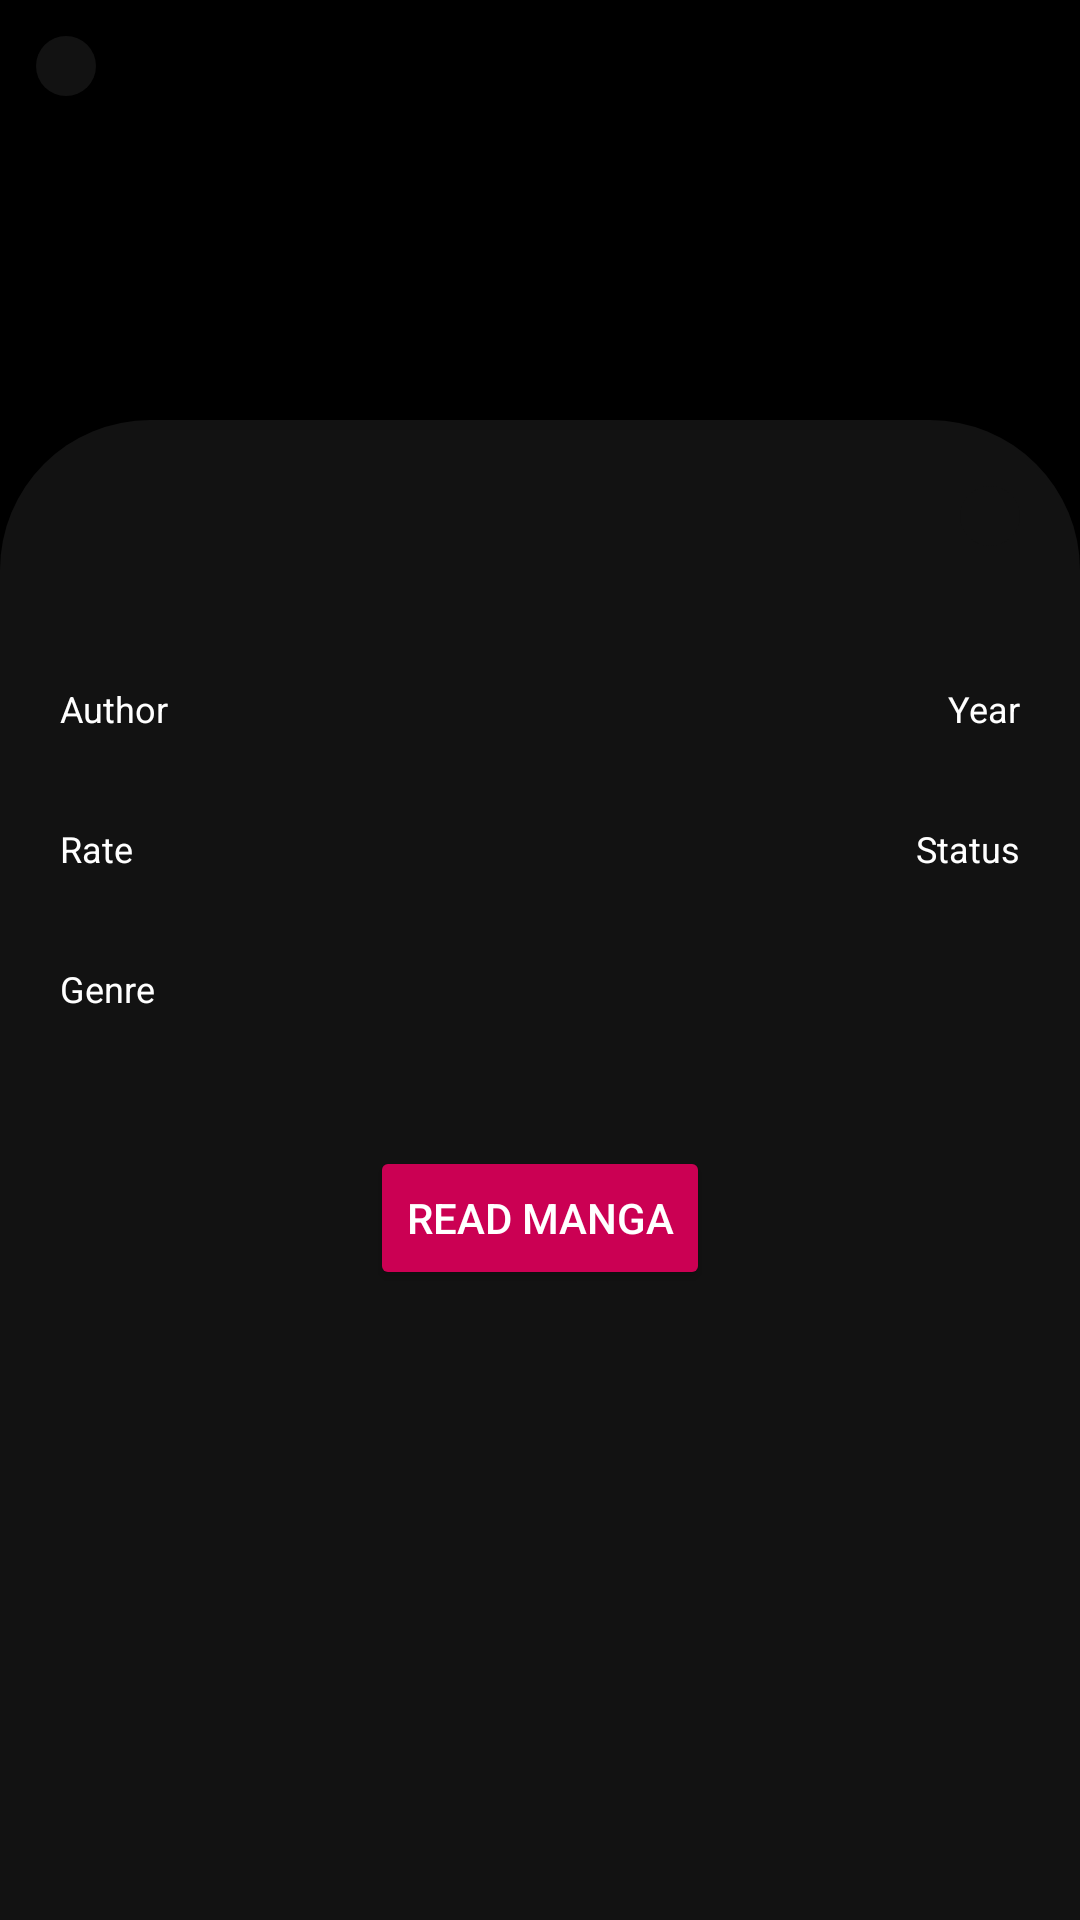

Reconstruct the res/layout file that produces this screen, plus the resources it refers to.
<!-- AndroidManifest.xml: application theme Theme.Manga2 -->
<!-- res/layout/activity_manga_detail.xml -->
<?xml version="1.0" encoding="utf-8"?>
<RelativeLayout xmlns:android="http://schemas.android.com/apk/res/android"
    xmlns:app="http://schemas.android.com/apk/res-auto"
    android:layout_width="match_parent"
    android:layout_height="match_parent"
    android:background="@color/black"
    android:orientation="vertical">

    
    <ImageView
        android:id="@+id/manga_detail_image"
        android:layout_width="match_parent"
        android:layout_height="match_parent"
        android:scaleType="centerCrop" />

    
    <ImageView
        android:id="@+id/back_button"
        android:layout_width="wrap_content"
        android:layout_height="wrap_content"
        android:src="@drawable/ic_back"
        android:layout_margin="12dp"
        android:background="@drawable/btn_background"
        app:tint="@color/grey" />

    
    <LinearLayout
        android:layout_width="match_parent"
        android:layout_height="500dp"
        android:layout_alignParentBottom="true"
        android:background="@drawable/layout_background"
        android:orientation="vertical">

        
        <ScrollView
            android:layout_width="match_parent"
            android:layout_height="wrap_content">

            <LinearLayout
                android:layout_width="match_parent"
                android:layout_height="wrap_content"
                android:orientation="vertical"
                android:padding="20dp">

                
                <LinearLayout
                    android:layout_width="match_parent"
                    android:layout_height="wrap_content"
                    android:gravity="center_vertical"
                    android:orientation="horizontal">

                    
                    <TextView
                        android:id="@+id/manga_detail_title"
                        android:layout_width="wrap_content"
                        android:layout_height="wrap_content"
                        android:textSize="18sp"
                        android:textStyle="bold"
                        android:textColor="@color/white" />

                    
                    <View
                        android:layout_width="0dp"
                        android:layout_height="1dp"
                        android:layout_weight="1" />

                    
                    <ImageView
                        android:id="@+id/bookMarkBtn"
                        android:layout_width="wrap_content"
                        android:layout_height="wrap_content"
                        android:src="@drawable/ic_bookmark"
                        android:background="@drawable/btn_background"
                        app:tint="@color/main" />
                </LinearLayout>

                
                <TextView
                    android:id="@+id/manga_detail_description"
                    android:layout_width="match_parent"
                    android:layout_height="wrap_content"
                    android:layout_marginTop="12dp"
                    android:textSize="16sp"
                    android:textColor="@color/white" />

                
                <LinearLayout
                    android:layout_width="match_parent"
                    android:layout_height="wrap_content"
                    android:gravity="center_vertical"
                    android:layout_marginTop="10dp"
                    android:orientation="horizontal">

                    
                    <LinearLayout
                        android:layout_width="wrap_content"
                        android:layout_height="wrap_content"
                        android:orientation="vertical">

                        <TextView
                            android:layout_width="wrap_content"
                            android:layout_height="wrap_content"
                            android:text="Author"
                            android:textColor="@color/white"
                            android:textSize="12sp" />

                        <TextView
                            android:id="@+id/manga_detail_author"
                            android:layout_width="wrap_content"
                            android:layout_height="wrap_content"
                            android:textSize="15sp"
                            android:textStyle="bold"
                            android:textColor="@color/white" />
                    </LinearLayout>

                    
                    <View
                        android:layout_width="0dp"
                        android:layout_height="1dp"
                        android:layout_weight="1" />

                    
                    <LinearLayout
                        android:layout_width="wrap_content"
                        android:layout_height="wrap_content"
                        android:orientation="vertical">

                        <TextView
                            android:layout_width="wrap_content"
                            android:layout_height="wrap_content"
                            android:text="Year"
                            android:textColor="@color/white"
                            android:textSize="12sp" />

                        <TextView
                            android:id="@+id/manga_detail_year"
                            android:layout_width="wrap_content"
                            android:layout_height="wrap_content"
                            android:textSize="15sp"
                            android:textStyle="bold"
                            android:textColor="@color/white" />
                    </LinearLayout>
                </LinearLayout>

                
                <LinearLayout
                    android:layout_width="match_parent"
                    android:layout_height="wrap_content"
                    android:gravity="center_vertical"
                    android:layout_marginTop="10dp"
                    android:orientation="horizontal">

                    
                    <LinearLayout
                        android:layout_width="wrap_content"
                        android:layout_height="wrap_content"
                        android:orientation="vertical">

                        <TextView
                            android:layout_width="wrap_content"
                            android:layout_height="wrap_content"
                            android:text="Rate"
                            android:textColor="@color/white"
                            android:textSize="12sp" />

                        <TextView
                            android:id="@+id/manga_detail_rate"
                            android:layout_width="wrap_content"
                            android:layout_height="wrap_content"
                            android:textSize="15sp"
                            android:textColor="@color/grey" />
                    </LinearLayout>

                    
                    <View
                        android:layout_width="0dp"
                        android:layout_height="1dp"
                        android:layout_weight="1" />

                    
                    <LinearLayout
                        android:layout_width="wrap_content"
                        android:layout_height="wrap_content"
                        android:orientation="vertical">

                        <TextView
                            android:layout_width="wrap_content"
                            android:layout_height="wrap_content"
                            android:text="Status"
                            android:textColor="@color/white"
                            android:textSize="12sp" />

                        <TextView
                            android:id="@+id/manga_detail_status"
                            android:layout_width="wrap_content"
                            android:layout_height="wrap_content"
                            android:textSize="15sp"
                            android:textColor="@color/grey" />
                    </LinearLayout>
                </LinearLayout>

                
                <LinearLayout
                    android:layout_width="match_parent"
                    android:layout_height="wrap_content"
                    android:orientation="vertical"
                    android:layout_marginTop="10dp">

                    <TextView
                        android:layout_width="wrap_content"
                        android:layout_height="wrap_content"
                        android:text="Genre"
                        android:textColor="@color/white"
                        android:textSize="12sp" />

                    <TextView
                        android:id="@+id/manga_detail_genre"
                        android:layout_width="wrap_content"
                        android:layout_height="wrap_content"
                        android:textColor="@color/grey"
                        android:textSize="15sp" />
                </LinearLayout>

                
                <Button
                    android:id="@+id/read_button"
                    android:layout_width="wrap_content"
                    android:layout_height="wrap_content"
                    android:layout_marginTop="24dp"
                    android:padding="12dp"
                    android:text="Read Manga"
                    android:layout_gravity="center"
                    android:backgroundTint="@color/main"
                    android:textColor="@color/white" />
            </LinearLayout>
        </ScrollView>
    </LinearLayout>
</RelativeLayout>
<!-- resources referenced by this layout -->
<resources>
  <color name="black">#FF000000</color>
  <color name="grey">@android:color/darker_gray</color>
  <color name="main">#CB0053</color>
  <color name="white">#FFFFFFFF</color>
  <!-- drawable btn_background (drawable) -->
  <?xml version="1.0" encoding="utf-8"?>
  <shape xmlns:android="http://schemas.android.com/apk/res/android"
      android:shape="rectangle">
  
      <solid android:color="#121212" />
  
      <corners android:radius="12dp" />
      <padding android:top="10dp"
          android:bottom="10dp"
          android:right="10dp"
          android:left="10dp" />
  
  </shape>
  <!-- drawable layout_background (drawable) -->
  <?xml version="1.0" encoding="utf-8"?>
  <shape xmlns:android="http://schemas.android.com/apk/res/android"
      android:shape="rectangle">
  
      <solid android:color="#121212" />
  
      <corners android:topLeftRadius="50dp"
          android:topRightRadius="50dp" />
  
  </shape>
  <style name="Theme.Manga2" parent="Base.Theme.Manga2" />
  <style name="Base.Theme.Manga2" parent="Theme.Material3.DayNight.NoActionBar">
          
          
      </style>
</resources>
